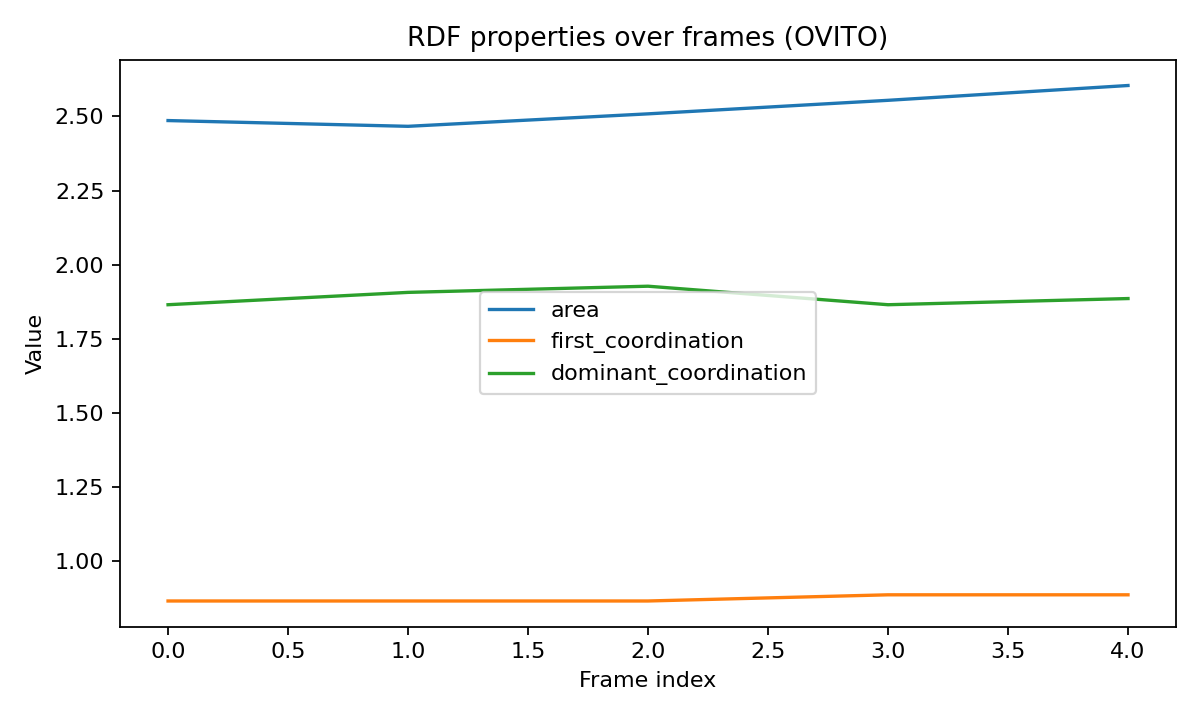

Data behind this chart, as committed beside it:
frame_index, iter, area, first_coordination, g_first_peak, dominant_coordination, g_peak
0, 0, 2.486, 0.8646, 0.424, 1.865, 4.832
1, 25, 2.467, 0.8646, 1.675, 1.906, 4.479
2, 50, 2.509, 0.8646, 0.4272, 1.927, 4.042
3, 75, 2.555, 0.8854, 1.65, 1.865, 4.187
4, 100, 2.605, 0.8854, 0.4206, 1.885, 4.824
